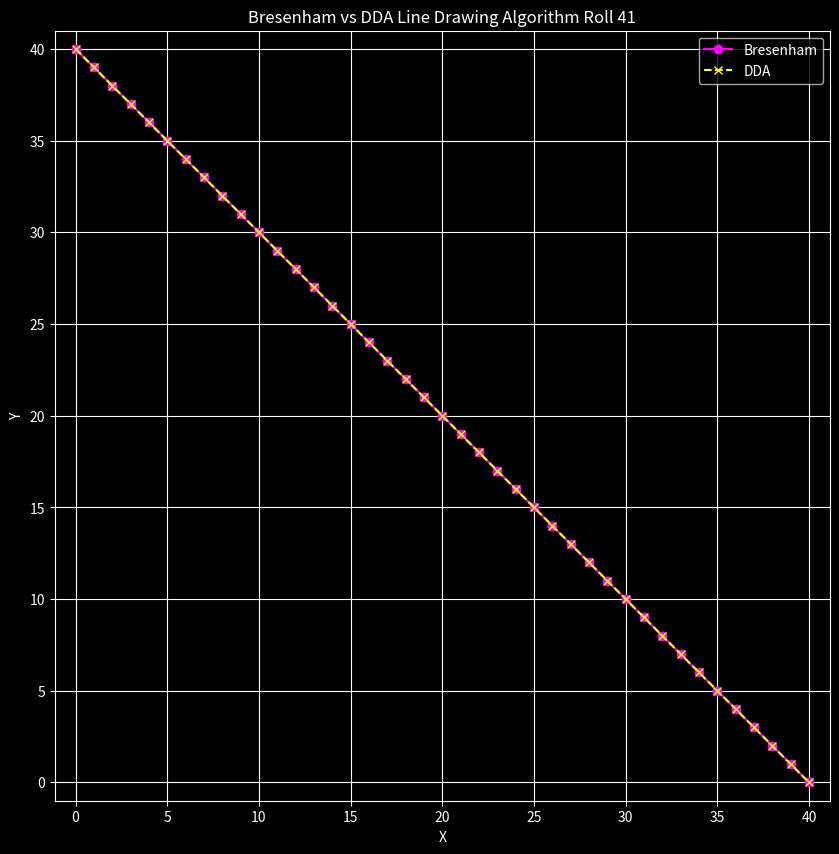

This chart was generated by the following Python code:
import matplotlib.pyplot as plt

def bresenham_line(x1, y1, x2, y2):
    xes, yes = [], []
    dx = abs(x2 - x1)
    dy = abs(y2 - y1)
    lx = 1 if x2 >= x1 else -1  
    sy = 1 if y2 >= y1 else -1
    x, y = x1, y1
    
    if dx >= dy:
        p = 2 * dy - dx
        for _ in range(dx + 1):
            xes.append(x)
            yes.append(y)
            x += lx
            if p >= 0:
                y += sy
                p += 2 * dy - 2 * dx
            else:
                p += 2 * dy
    else:
        p = 2 * dx - dy
        for _ in range(dy + 1):
            xes.append(x)
            yes.append(y)
            y += sy
            if p >= 0:
                x += lx
                p += 2 * dx - 2 * dy
            else:
                p += 2 * dx

    return xes, yes

def dda_line(x1, y1, x2, y2):
    xes, yes = [], []
    dx = x2 - x1
    dy = y2 - y1
    steps = int(max(abs(dx), abs(dy)))
    x_inc = dx / steps
    y_inc = dy / steps
    x, y = x1, y1
    
    for _ in range(steps + 1):
        xes.append(round(x))
        yes.append(round(y))
        x += x_inc
        y += y_inc

    return xes, yes

def plot_lines(x1, y1, x2, y2):
    # Set the dark background
    plt.style.use('dark_background')

    plt.figure(figsize=(10, 10))

    # Bresenham Line
    x_bresenham, y_bresenham = bresenham_line(x1, y1, x2, y2)
    plt.plot(x_bresenham, y_bresenham, marker='o', linestyle='-', color='magenta', label='Bresenham')

    # DDA Line
    x_dda, y_dda = dda_line(x1, y1, x2, y2)
    plt.plot(x_dda, y_dda, marker='x', linestyle='--', color='yellow', label='DDA')

    plt.title("Bresenham vs DDA Line Drawing Algorithm Roll 41")
    plt.xlabel("X")
    plt.ylabel("Y")
    plt.grid(True, color='white')
    plt.axis('equal')
    plt.legend()
    plt.xlim(min(x1, x2) - 1, max(x1, x2) + 1)  # Adjust x limits for visibility
    plt.ylim(min(y1, y2) - 1, max(y1, y2) + 1)  # Adjust y limits for visibility
    plt.show()


octants = [
    (0, 40, 40, 0),  
]

for (x1, y1, x2, y2) in octants:
    plot_lines(x1, y1, x2, y2)
